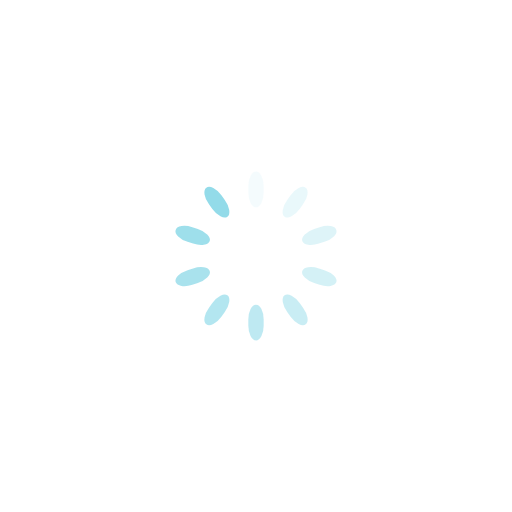
t = 0.00 s
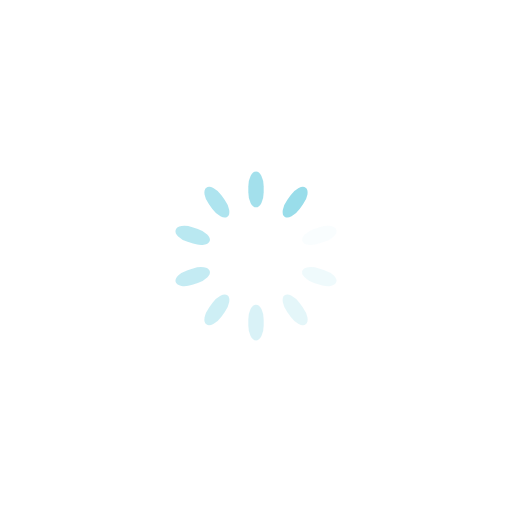
t = 0.25 s
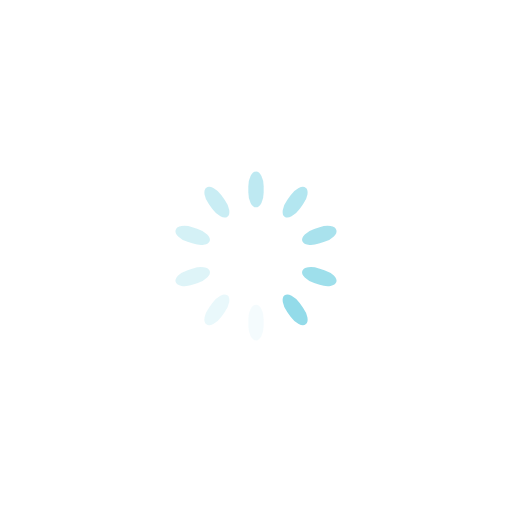
t = 0.50 s
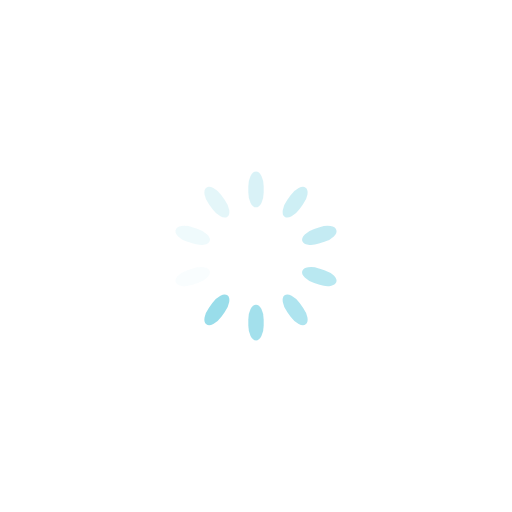
t = 0.75 s

The animated SVG that drew these frames (rendered in a browser with its animation timeline set to each time). Animation: 10 SMIL elements (animate=10); one cycle of 1.00 s, repeats indefinitely.

<?xml version="1.0" encoding="utf-8"?>
<svg xmlns="http://www.w3.org/2000/svg" xmlns:xlink="http://www.w3.org/1999/xlink" style="margin: auto; background: none; display: block; shape-rendering: auto;" width="71px" height="71px" viewBox="0 0 100 100" preserveAspectRatio="xMidYMid">
<g transform="rotate(0 50 50)">
  <rect x="48.5" y="33.5" rx="1.5" ry="2.94" width="3" height="7" fill="#93dbe9">
    <animate attributeName="opacity" values="1;0" keyTimes="0;1" dur="1s" begin="-0.9s" repeatCount="indefinite"></animate>
  </rect>
</g><g transform="rotate(36 50 50)">
  <rect x="48.5" y="33.5" rx="1.5" ry="2.94" width="3" height="7" fill="#93dbe9">
    <animate attributeName="opacity" values="1;0" keyTimes="0;1" dur="1s" begin="-0.8s" repeatCount="indefinite"></animate>
  </rect>
</g><g transform="rotate(72 50 50)">
  <rect x="48.5" y="33.5" rx="1.5" ry="2.94" width="3" height="7" fill="#93dbe9">
    <animate attributeName="opacity" values="1;0" keyTimes="0;1" dur="1s" begin="-0.7s" repeatCount="indefinite"></animate>
  </rect>
</g><g transform="rotate(108 50 50)">
  <rect x="48.5" y="33.5" rx="1.5" ry="2.94" width="3" height="7" fill="#93dbe9">
    <animate attributeName="opacity" values="1;0" keyTimes="0;1" dur="1s" begin="-0.6s" repeatCount="indefinite"></animate>
  </rect>
</g><g transform="rotate(144 50 50)">
  <rect x="48.5" y="33.5" rx="1.5" ry="2.94" width="3" height="7" fill="#93dbe9">
    <animate attributeName="opacity" values="1;0" keyTimes="0;1" dur="1s" begin="-0.5s" repeatCount="indefinite"></animate>
  </rect>
</g><g transform="rotate(180 50 50)">
  <rect x="48.5" y="33.5" rx="1.5" ry="2.94" width="3" height="7" fill="#93dbe9">
    <animate attributeName="opacity" values="1;0" keyTimes="0;1" dur="1s" begin="-0.4s" repeatCount="indefinite"></animate>
  </rect>
</g><g transform="rotate(216 50 50)">
  <rect x="48.5" y="33.5" rx="1.5" ry="2.94" width="3" height="7" fill="#93dbe9">
    <animate attributeName="opacity" values="1;0" keyTimes="0;1" dur="1s" begin="-0.3s" repeatCount="indefinite"></animate>
  </rect>
</g><g transform="rotate(252 50 50)">
  <rect x="48.5" y="33.5" rx="1.5" ry="2.94" width="3" height="7" fill="#93dbe9">
    <animate attributeName="opacity" values="1;0" keyTimes="0;1" dur="1s" begin="-0.2s" repeatCount="indefinite"></animate>
  </rect>
</g><g transform="rotate(288 50 50)">
  <rect x="48.5" y="33.5" rx="1.5" ry="2.94" width="3" height="7" fill="#93dbe9">
    <animate attributeName="opacity" values="1;0" keyTimes="0;1" dur="1s" begin="-0.1s" repeatCount="indefinite"></animate>
  </rect>
</g><g transform="rotate(324 50 50)">
  <rect x="48.5" y="33.5" rx="1.5" ry="2.94" width="3" height="7" fill="#93dbe9">
    <animate attributeName="opacity" values="1;0" keyTimes="0;1" dur="1s" begin="0s" repeatCount="indefinite"></animate>
  </rect>
</g>
<!-- [ldio] generated by https://loading.io/ --></svg>